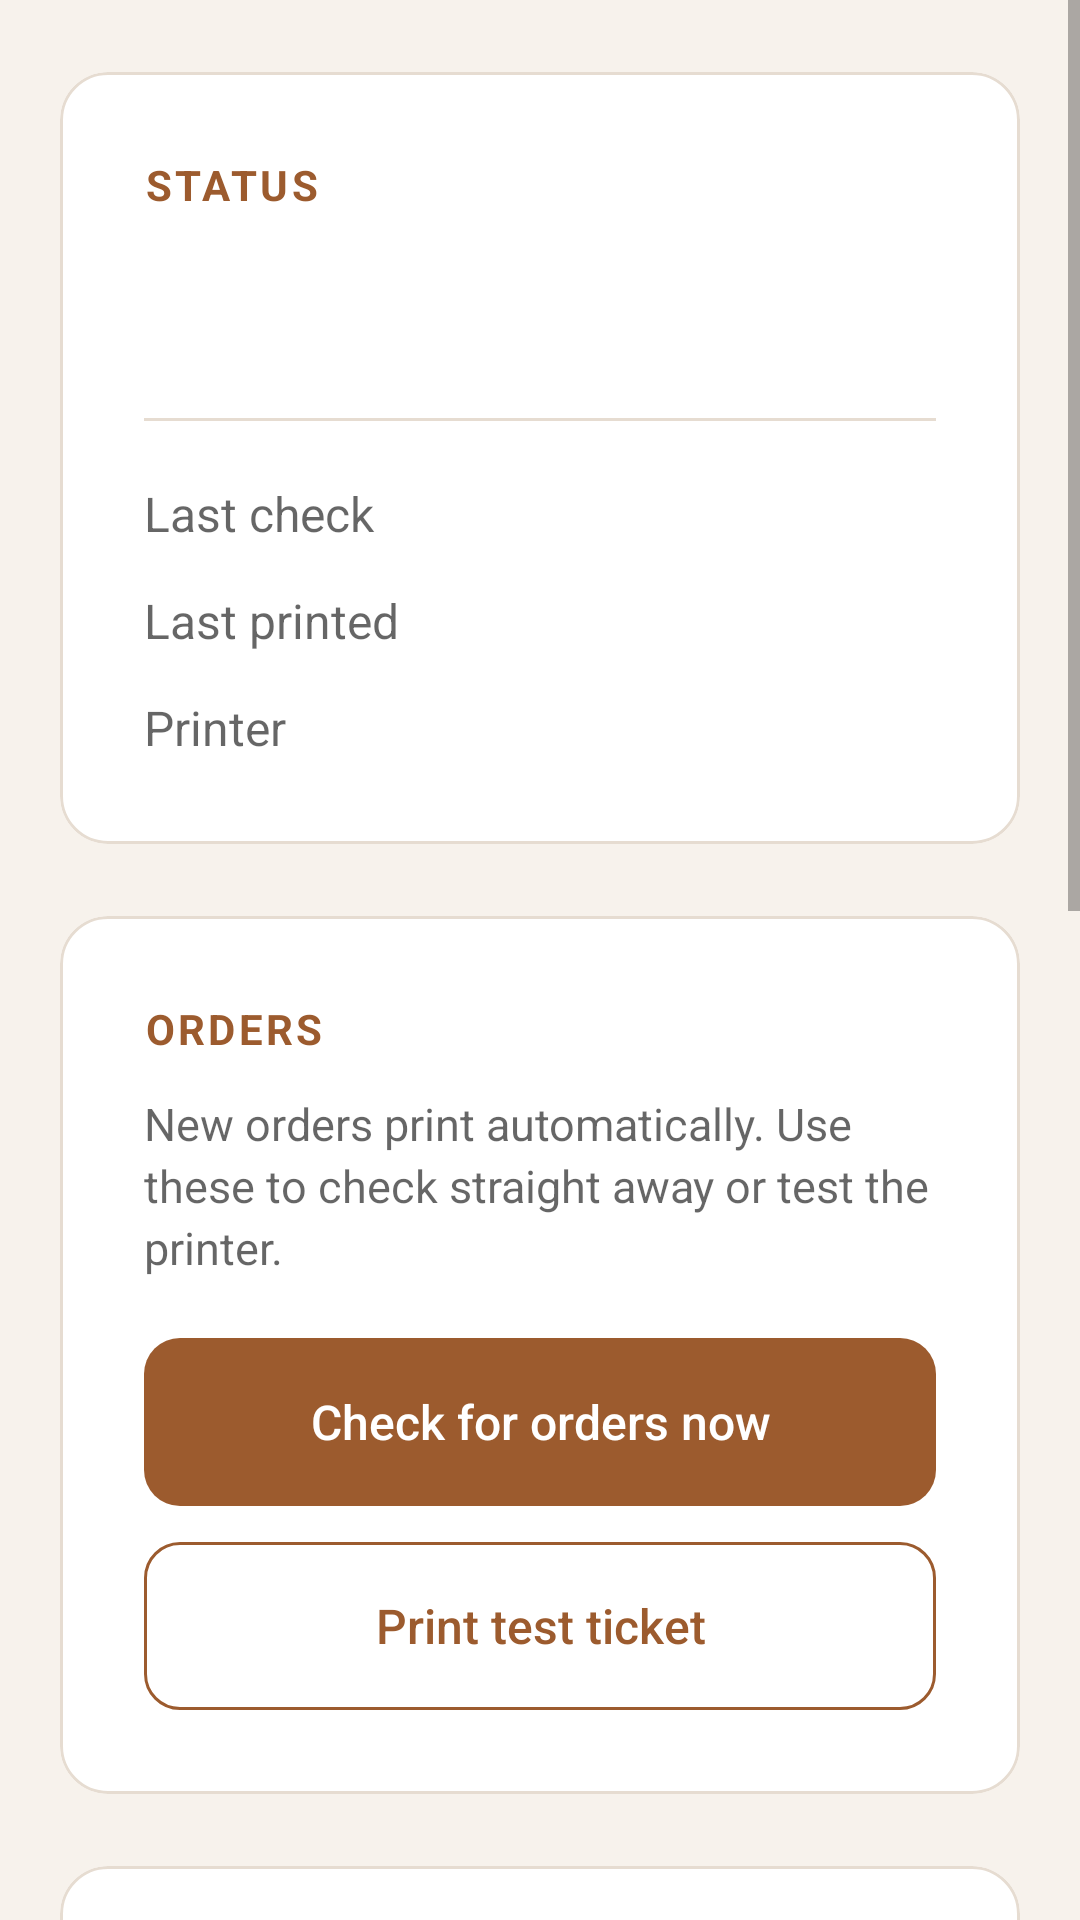

Write the Android layout XML for this screen, with the resource values it uses.
<!-- AndroidManifest.xml: application theme Theme.ShopifyReceiptPrinter -->
<!-- res/layout/activity_main.xml -->
<?xml version="1.0" encoding="utf-8"?>
<ScrollView xmlns:android="http://schemas.android.com/apk/res/android"
    android:layout_width="match_parent"
    android:layout_height="match_parent"
    android:fitsSystemWindows="true">

    <LinearLayout
        android:layout_width="match_parent"
        android:layout_height="wrap_content"
        android:orientation="vertical"
        android:paddingStart="20dp"
        android:paddingTop="24dp"
        android:paddingEnd="20dp">

        <include layout="@layout/panel_choose_printer" />

        <include layout="@layout/panel_status" />

        <include layout="@layout/panel_controls" />

        <include layout="@layout/panel_activity" />
    </LinearLayout>
</ScrollView>
<!-- res/layout/panel_choose_printer.xml (included above) -->
<?xml version="1.0" encoding="utf-8"?>
<com.google.android.material.card.MaterialCardView xmlns:android="http://schemas.android.com/apk/res/android"
    xmlns:app="http://schemas.android.com/apk/res-auto"
    android:id="@+id/choosePrinterCard"
    style="@style/Card"
    android:visibility="gone"
    app:strokeColor="?attr/colorPrimary"
    app:strokeWidth="2dp">

    <LinearLayout
        android:layout_width="match_parent"
        android:layout_height="wrap_content"
        android:orientation="vertical">

        <TextView
            style="@style/SectionTitle"
            android:text="@string/section_choose_printer" />

        <TextView
            android:id="@+id/choosePrinterText"
            style="@style/Description" />

        <LinearLayout
            android:id="@+id/candidateList"
            android:layout_width="match_parent"
            android:layout_height="wrap_content"
            android:orientation="vertical" />
    </LinearLayout>
</com.google.android.material.card.MaterialCardView>
<!-- res/layout/panel_status.xml (included above) -->
<?xml version="1.0" encoding="utf-8"?>
<com.google.android.material.card.MaterialCardView xmlns:android="http://schemas.android.com/apk/res/android"
    style="@style/Card">

    <LinearLayout
        android:layout_width="match_parent"
        android:layout_height="wrap_content"
        android:orientation="vertical">

        <TextView
            style="@style/SectionTitle"
            android:text="@string/section_status" />

        <LinearLayout
            android:layout_width="match_parent"
            android:layout_height="wrap_content"
            android:gravity="center_vertical"
            android:orientation="horizontal">

            <View
                android:id="@+id/serviceDot"
                android:layout_width="14dp"
                android:layout_height="14dp"
                android:layout_marginEnd="14dp"
                android:background="@drawable/status_dot" />

            <TextView
                android:id="@+id/serviceState"
                android:layout_width="0dp"
                android:layout_height="wrap_content"
                android:layout_weight="1"
                android:textColor="?android:attr/textColorPrimary"
                android:textSize="24sp"
                android:textStyle="bold" />
        </LinearLayout>

        <View
            android:layout_width="match_parent"
            android:layout_height="1dp"
            android:layout_marginTop="24dp"
            android:layout_marginBottom="20dp"
            android:background="@drawable/divider" />

        <LinearLayout
            android:layout_width="match_parent"
            android:layout_height="wrap_content"
            android:orientation="horizontal">

            <TextView
                style="@style/StatusLabel"
                android:text="@string/label_last_check" />

            <TextView
                android:id="@+id/lastCheckValue"
                style="@style/StatusValue" />
        </LinearLayout>

        <LinearLayout
            android:layout_width="match_parent"
            android:layout_height="wrap_content"
            android:layout_marginTop="14dp"
            android:orientation="horizontal">

            <TextView
                style="@style/StatusLabel"
                android:text="@string/label_last_printed" />

            <TextView
                android:id="@+id/lastPrintedValue"
                style="@style/StatusValue" />
        </LinearLayout>

        <LinearLayout
            android:layout_width="match_parent"
            android:layout_height="wrap_content"
            android:layout_marginTop="14dp"
            android:orientation="horizontal">

            <TextView
                style="@style/StatusLabel"
                android:text="@string/label_printer" />

            <TextView
                android:id="@+id/printerValue"
                style="@style/StatusValue" />
        </LinearLayout>

        <TextView
            android:id="@+id/lastError"
            android:layout_width="match_parent"
            android:layout_height="wrap_content"
            android:layout_marginTop="24dp"
            android:background="@drawable/error_box"
            android:lineSpacingExtra="3dp"
            android:padding="16dp"
            android:textColor="@color/on_error_container"
            android:textSize="16sp"
            android:visibility="gone" />
    </LinearLayout>
</com.google.android.material.card.MaterialCardView>
<!-- res/layout/panel_controls.xml (included above) -->
<?xml version="1.0" encoding="utf-8"?>
<merge xmlns:android="http://schemas.android.com/apk/res/android"
    xmlns:app="http://schemas.android.com/apk/res-auto">

    <com.google.android.material.card.MaterialCardView style="@style/Card">

        <LinearLayout
            android:layout_width="match_parent"
            android:layout_height="wrap_content"
            android:orientation="vertical">

            <TextView
                style="@style/SectionTitle"
                android:text="@string/section_orders" />

            <TextView
                style="@style/Description"
                android:text="@string/orders_description" />

            <com.google.android.material.button.MaterialButton
                android:id="@+id/pollNowButton"
                style="@style/ActionButton"
                android:layout_width="match_parent"
                android:text="@string/poll_now" />

            <com.google.android.material.button.MaterialButton
                android:id="@+id/testPrintButton"
                style="@style/ActionButton.Outlined"
                android:layout_width="match_parent"
                android:layout_marginTop="12dp"
                android:text="@string/test_print" />
        </LinearLayout>
    </com.google.android.material.card.MaterialCardView>

    <com.google.android.material.card.MaterialCardView style="@style/Card">

        <LinearLayout
            android:layout_width="match_parent"
            android:layout_height="wrap_content"
            android:orientation="vertical">

            <TextView
                style="@style/SectionTitle"
                android:text="@string/section_printer" />

            <TextView
                style="@style/Description"
                android:text="@string/printer_description" />

            <com.google.android.material.textfield.TextInputLayout
                style="@style/Field"
                android:hint="@string/hint_printer_host"
                app:helperText="@string/helper_printer_host">

                <com.google.android.material.textfield.TextInputEditText
                    android:id="@+id/printerHost"
                    android:layout_width="match_parent"
                    android:layout_height="wrap_content"
                    android:digits="0123456789."
                    android:imeOptions="actionDone"
                    android:inputType="numberDecimal"
                    android:maxLines="1"
                    android:textSize="16sp" />
            </com.google.android.material.textfield.TextInputLayout>

            <LinearLayout
                android:layout_width="match_parent"
                android:layout_height="wrap_content"
                android:layout_marginTop="20dp"
                android:orientation="horizontal">

                <com.google.android.material.button.MaterialButton
                    android:id="@+id/findPrinterButton"
                    style="@style/ActionButton.Outlined"
                    android:layout_width="0dp"
                    android:layout_marginEnd="12dp"
                    android:layout_weight="1"
                    android:text="@string/find_printer" />

                <com.google.android.material.button.MaterialButton
                    android:id="@+id/savePrinterButton"
                    style="@style/ActionButton"
                    android:layout_width="0dp"
                    android:layout_weight="1"
                    android:text="@string/save_printer" />
            </LinearLayout>
        </LinearLayout>
    </com.google.android.material.card.MaterialCardView>

    <com.google.android.material.card.MaterialCardView style="@style/Card">

        <LinearLayout
            android:layout_width="match_parent"
            android:layout_height="wrap_content"
            android:orientation="vertical">

            <TextView
                style="@style/SectionTitle"
                android:text="@string/section_device" />

            <TextView
                style="@style/Description"
                android:text="@string/device_description" />

            <com.google.android.material.button.MaterialButton
                android:id="@+id/batteryButton"
                style="@style/ActionButton.Outlined"
                android:layout_width="match_parent"
                android:text="@string/battery_settings" />
        </LinearLayout>
    </com.google.android.material.card.MaterialCardView>
</merge>
<!-- res/layout/panel_activity.xml (included above) -->
<?xml version="1.0" encoding="utf-8"?>
<com.google.android.material.card.MaterialCardView xmlns:android="http://schemas.android.com/apk/res/android"
    style="@style/Card">

    <LinearLayout
        android:layout_width="match_parent"
        android:layout_height="wrap_content"
        android:orientation="vertical">

        <TextView
            style="@style/SectionTitle"
            android:text="@string/section_log" />

        <TextView
            android:id="@+id/logText"
            android:layout_width="match_parent"
            android:layout_height="wrap_content"
            android:fontFamily="monospace"
            android:lineSpacingExtra="6dp"
            android:textColor="?android:attr/textColorSecondary"
            android:textIsSelectable="true"
            android:textSize="13sp" />
    </LinearLayout>
</com.google.android.material.card.MaterialCardView>
<!-- resources referenced by this layout -->
<resources>
  <color name="on_error_container">#FF8C1D18</color>
  <!-- drawable divider (drawable) -->
  <?xml version="1.0" encoding="utf-8"?>
  <shape xmlns:android="http://schemas.android.com/apk/res/android">
      <solid android:color="@color/card_stroke" />
      <size android:height="1dp" />
  </shape>
  <!-- drawable error_box (drawable) -->
  <?xml version="1.0" encoding="utf-8"?>
  <shape xmlns:android="http://schemas.android.com/apk/res/android">
      <solid android:color="@color/error_container" />
      <corners android:radius="12dp" />
  </shape>
  <!-- drawable status_dot (drawable) -->
  <?xml version="1.0" encoding="utf-8"?>
  <shape xmlns:android="http://schemas.android.com/apk/res/android"
      android:shape="oval">
      <solid android:color="@color/white" />
      <size
          android:width="14dp"
          android:height="14dp" />
  </shape>
  <string name="battery_settings">Battery settings</string>
  <string name="device_description">Allow the app to run in the background with no battery limits so it never misses an order.</string>
  <string name="find_printer">Find printer</string>
  <string name="helper_printer_host">Leave empty to find it automatically</string>
  <string name="hint_printer_host">Printer IP address</string>
  <string name="label_last_check">Last check</string>
  <string name="label_last_printed">Last printed</string>
  <string name="label_printer">Printer</string>
  <string name="orders_description">New orders print automatically. Use these to check straight away or test the printer.</string>
  <string name="poll_now">Check for orders now</string>
  <string name="printer_description">The printer is found automatically. Only type an address if tickets go to the wrong printer.</string>
  <string name="save_printer">Save</string>
  <string name="section_device">Keep running</string>
  <string name="section_log">Activity</string>
  <string name="section_orders">Orders</string>
  <string name="section_printer">Printer</string>
  <string name="section_status">Status</string>
  <string name="test_print">Print test ticket</string>
  <style name="Description">
          <item name="android:layout_width">match_parent</item>
          <item name="android:layout_height">wrap_content</item>
          <item name="android:layout_marginBottom">20dp</item>
          <item name="android:lineSpacingExtra">3dp</item>
          <item name="android:textSize">15sp</item>
          <item name="android:textColor">?android:attr/textColorSecondary</item>
      </style>
  <style name="Field" parent="Widget.MaterialComponents.TextInputLayout.OutlinedBox">
          <item name="android:layout_width">match_parent</item>
          <item name="android:layout_height">wrap_content</item>
          <item name="boxCornerRadiusTopStart">12dp</item>
          <item name="boxCornerRadiusTopEnd">12dp</item>
          <item name="boxCornerRadiusBottomStart">12dp</item>
          <item name="boxCornerRadiusBottomEnd">12dp</item>
      </style>
  <style name="StatusLabel">
          <item name="android:layout_width">128dp</item>
          <item name="android:layout_height">wrap_content</item>
          <item name="android:textSize">16sp</item>
          <item name="android:textColor">?android:attr/textColorSecondary</item>
      </style>
  <style name="StatusValue">
          <item name="android:layout_width">0dp</item>
          <item name="android:layout_height">wrap_content</item>
          <item name="android:layout_weight">1</item>
          <item name="android:textSize">16sp</item>
          <item name="android:textColor">?android:attr/textColorPrimary</item>
      </style>
  <color name="card_stroke">#FFE6DCD1</color>
  <color name="error_container">#FFFDECEA</color>
  <color name="white">#FFFFFFFF</color>
  <color name="crust_500">#FF9C5B2E</color>
  <color name="crust_700">#FF6E3B17</color>
  <color name="sage_200">#FFB5C9A8</color>
  <color name="sage_700">#FF4F6B43</color>
  <color name="black">#FF000000</color>
  <color name="page">#FFF7F2EC</color>
</resources>
